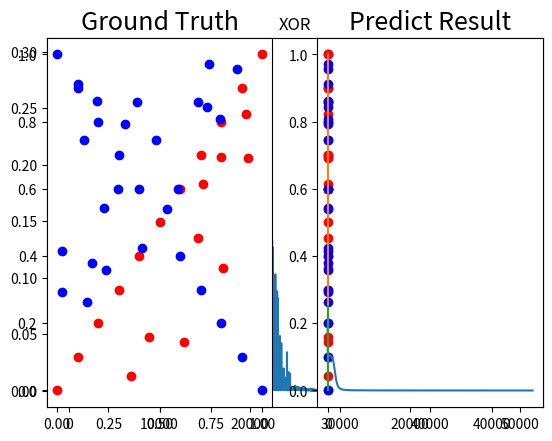

Write Python code to recreate this figure.
#!/usr/bin/env python
# coding: utf-8

# In[22]:


import numpy as np
import math
import warnings
import matplotlib.pyplot as plt
warnings.filterwarnings('ignore')
np.random.seed(310551094)
learning_rate = 0.6

def generate_linear(n = 100):
    pts = np.random.uniform(0, 1, (n, 2))
    inputs = []
    labels = []
    for pt in pts:
        inputs.append([pt[0], pt[1]])
        distance = (pt[0] - pt[1])  / 1.414
        if pt[0] > pt[1]:
            labels.append(0)
        else:
            labels.append(1)
    return np.array(inputs), np.array(labels).reshape(n, 1)

def generate_XOR_easy():
    import numpy as np
    inputs = []
    labels = []

    for i in range(11):
        inputs.append([0.1 * i, 0.1 * i])
        labels.append(0)

        if 0.1*i == 0.5:
            continue

        inputs.append([0.1*i, 1-0.1*i])
        labels.append(1)

    return np.array(inputs), np.array(labels).reshape(21, 1)

def show_result(x, y, pred_y):
    plt.subplot(1, 2, 1)
    plt.title('Ground Truth', fontsize = 18)
    for i in range (x.shape[0]):
        if y[i] == 0:
            plt.plot(x[i][0], x[i][1], 'ro')
        else:
            plt.plot(x[i][0], x[i][1], 'bo')

    plt.subplot(1, 2, 2)
    plt.title('Predict Result', fontsize = 18)
    for i in range (x.shape[0]):
        if pred_y[i] == 0:
            plt.plot(x[i][0], x[i][1], 'ro')
        else:
            plt.plot(x[i][0], x[i][1], 'bo')
    plt.show()




def sigmoid(A):
    return 1.0 / (1.0 + np.exp(-A))

def derivative_sigmoid(A):
    return sigmoid(A) * (1 - sigmoid(A)) 

def ReLU(A):
    A[A <= 0] = 0
    return A

def derivative_ReLU(A):
    A[A <= 0] = 0
    A[A > 0] = 1
    return A


def main(case):
    if(case != -1):
        n = case
        X, Y_hat = generate_linear(n)
        print("This is linear case:")
    else:
        n = 11
        X, Y_hat = generate_XOR_easy()
        print("This is XOR case:")

    loss_array = []
    epoch_array = []
    hidden_layer_num = 4
    W1 = np.random.randn(2, hidden_layer_num)
    W2 = np.random.randn(hidden_layer_num, hidden_layer_num)
    W3 = np.random.randn(hidden_layer_num, 1)
    
    #training
    for epoch in range(50000 + 1):
        #forward
        Z1 = np.matmul(X, W1)
        A1 = sigmoid(Z1)

        Z2 = np.matmul(A1, W2)
        A2 = sigmoid(Z2)

        Z3 = np.matmul(A2, W3)
        A3 = sigmoid(Z3)

        Y = A3
        diff = Y - Y_hat
        
        loss = np.mean(((Y - Y_hat) ** 2))/2
        if(epoch % 1000 == 0): 
            print("cur epoch num is :", epoch, ", cost:", loss)
        loss_array.append(loss)
        epoch_array.append(epoch)

        
        loss_d = (Y - Y_hat) / n

        #back propagation
        #gradient_a3 = loss_d
        gradient_3 = derivative_sigmoid(A3) * loss_d
        gradient_2 = derivative_sigmoid(A2) * np.matmul(gradient_3, W3.T)
        gradient_1 = derivative_sigmoid(A1) * np.matmul(gradient_2, W2.T)
        
        #updating
        W3 -= learning_rate * np.matmul(A2.T, gradient_3)
        W2 -= learning_rate * np.matmul(A1.T, gradient_2)
        W1 -= learning_rate * np.matmul(X.T, gradient_1)
    
    #testing       
    Z1 = np.matmul(X, W1)
    A1 = sigmoid(Z1)

    Z2 = np.matmul(A1, W2)
    A2 = sigmoid(Z2)

    Z3 = np.matmul(A2, W3)
    A3 = sigmoid(Z3)

    Y = A3
    diff = Y - Y_hat
    print(Y)
    
    
    miss = 0
    for x, y, y_hat in zip(X, Y, Y_hat):
        if((y < 0.5 and y_hat == 1) or (y > 0.5 and y_hat == 0)):
            miss = miss + 1
    '''
    for x, y in zip(X, Y_hat):
        if(y < 0.5):
            plt.scatter(x[0], x[1], c = 'g')
        else:
            plt.scatter(x[0], x[1], c = 'b')
    plt.title("ground")
    plt.show()
    
    for x, y in zip(X, Y):
        if(y < 0.5):
            plt.scatter(x[0], x[1], c = 'g')
        else:
            plt.scatter(x[0], x[1], c = 'b')
    plt.title("pred")
    plt.show()
    '''
    accuracy = 1 - miss / n 
    print(accuracy * 100, "%")
    
    if(case == -1):
        plt.title("XOR")
    else:
        plt.title("Linear")
    
    plt.plot(epoch_array, loss_array)
    plt.show()

    
    Y[Y <= 0.5] = 0
    show_result(X, Y, Y_hat)
    return W1, W2, W3


W1_trained_XOR, W2_trained_XOR, W3_trained_XOR = main(-1)
W1_trained_linear, W2_trained_linear, W3_trained_linear = main(30)


# In[2]:


print(W1_trained_XOR)
print(W2_trained_XOR)
print(W3_trained_XOR)


# In[3]:


print(W1_trained_linear)
print(W2_trained_linear)
print(W3_trained_linear)


# In[4]:


sig_x = np.linspace(-10,10,1001)
sig_y = sigmoid(sig_x)
der_sig_y = derivative_sigmoid(sig_x)
plt.plot(sig_x, sig_y)
plt.plot(sig_x, der_sig_y)
plt.show()


# In[ ]:




